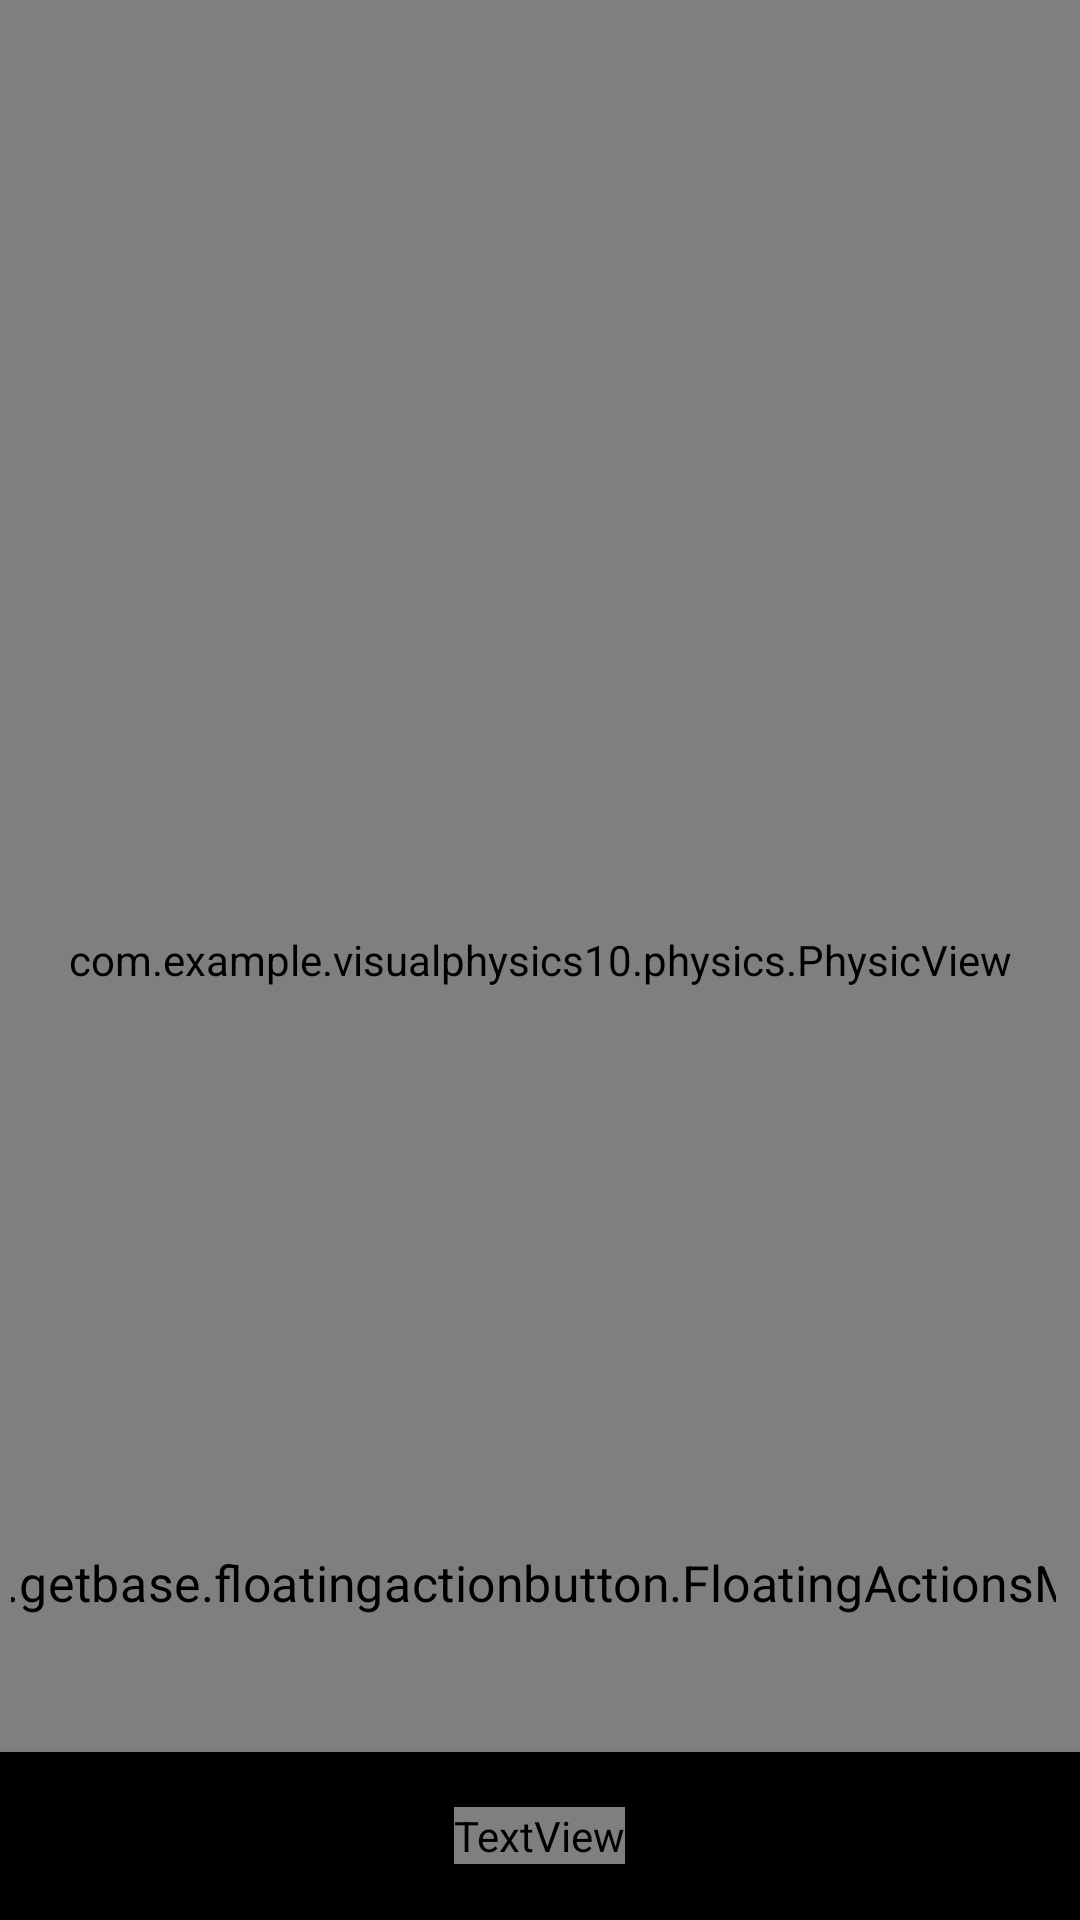

Android layout source for this screen:
<!-- AndroidManifest.xml: application theme Theme.VisualPhysics10 -->
<!-- res/layout/l1_fragment.xml -->
<?xml version="1.0" encoding="utf-8"?>
<androidx.coordinatorlayout.widget.CoordinatorLayout xmlns:android="http://schemas.android.com/apk/res/android"
    xmlns:app="http://schemas.android.com/apk/res-auto"
    android:layout_width="match_parent"
    android:layout_height="match_parent"
    android:layout_weight="1"
    android:background="@color/white">


    <FrameLayout
        android:id="@+id/frameLayout"
        android:layout_width="match_parent"
        android:layout_height="625dp"
        android:layout_gravity="center">

    </FrameLayout>

    <FrameLayout
        android:id="@+id/unit"
        android:layout_width="46dp"
        android:layout_height="46dp"
        app:layout_anchor="@+id/frameLayout"
        app:layout_anchorGravity="center">

    </FrameLayout>

    <com.example.visualphysics10.physics.PhysicView
        android:id="@+id/physics_view"
        android:layout_width="match_parent"
        android:layout_height="match_parent"
        app:layout_anchor="@+id/unit"
        app:layout_anchorGravity="top|center">

    </com.example.visualphysics10.physics.PhysicView>

    <LinearLayout
        android:layout_width="wrap_content"
        android:layout_height="wrap_content"
        android:layout_marginEnd="8dp"
        android:layout_marginBottom="80dp"
        app:layout_anchor="@+id/bottom_sheet_event"
        app:layout_anchorGravity="end|bottom"
        android:orientation="vertical">

        <com.google.android.material.floatingactionbutton.FloatingActionButton
            android:id="@+id/fab1_l1"
            android:layout_width="wrap_content"
            android:layout_height="wrap_content"
            android:layout_marginStart="9dp"
            android:layout_marginBottom="20dp"
            android:backgroundTint="@color/white"
            android:src="@drawable/ic_baseline_play_arrow_24"
            android:visibility="invisible"
            android:scaleType="center"/>

        <com.google.android.material.floatingactionbutton.FloatingActionButton
            android:id="@+id/fab2_l1"
            android:layout_width="wrap_content"
            android:layout_height="wrap_content"
            android:layout_marginStart="9dp"
            android:layout_marginBottom="10dp"
            android:backgroundTint="@color/white"
            android:src="@drawable/ic_baseline_pause_circle_outline_24"
            android:scaleType="center"
            android:visibility="invisible" />

        <com.getbase.floatingactionbutton.FloatingActionsMenu
            android:id="@+id/action_menu_l1"
            android:layout_width="wrap_content"
            android:layout_height="65dp"
            android:scaleX="1.20"
            android:scaleY="1.20"
            app:layout_anchor="@+id/frameLayout"
            app:layout_anchorGravity="end|bottom" />

    </LinearLayout>

    <com.google.android.material.bottomnavigation.BottomNavigationView
        android:id="@+id/bottom_sheet_event"
        android:layout_width="match_parent"
        android:layout_height="56dp"
        android:background="@drawable/bottom_sheet_background"
        app:layout_anchor="@+id/frameLayout"
        app:layout_anchorGravity="bottom|center">

        <TextView
            android:layout_width="wrap_content"
            android:layout_height="wrap_content"
            android:layout_gravity="center"
            android:text="@string/title_sheet"
            android:textAppearance="@style/TextAppearance.AppCompat.Headline"
            android:textColor="@color/editTextColor"
            android:textSize="24sp">

        </TextView>

    </com.google.android.material.bottomnavigation.BottomNavigationView>




</androidx.coordinatorlayout.widget.CoordinatorLayout>
<!-- resources referenced by this layout -->
<resources>
  <!-- drawable ic_baseline_pause_circle_outline_24 (drawable) -->
  <vector android:height="54dp"
      android:tint="#2196F3"
      android:viewportHeight="27"
      android:viewportWidth="27"
      android:width="54dp" xmlns:android="http://schemas.android.com/apk/res/android">
      <path android:fillColor="@android:color/white" android:pathData="M9,16h2L11,8L9,8v8zM12,2C6.48,2 2,6.48 2,12s4.48,10 10,10 10,-4.48 10,-10S17.52,2 12,2zM12,20c-4.41,0 -8,-3.59 -8,-8s3.59,-8 8,-8 8,3.59 8,8 -3.59,8 -8,8zM13,16h2L15,8h-2v8z"/>
  </vector>
  <!-- drawable ic_baseline_play_arrow_24 (drawable) -->
  <vector android:height="54dp"
      android:tint="#03A9F4"
      android:viewportHeight="27"
      android:viewportWidth="27"
      android:width="54dp"
      xmlns:android="http://schemas.android.com/apk/res/android">
      <path android:fillColor="@android:color/white" android:pathData="M8,5v14l11,-7z"/>
  </vector>
  <string name="title_sheet">Исходные данные</string>
  <style name="Theme.VisualPhysics10" parent="Theme.MaterialComponents.DayNight.NoActionBar">
          
          <item name="colorPrimary">@color/black</item>
          <item name="colorPrimaryVariant">#14ACFF</item>
          <item name="colorOnPrimary">@color/white</item>
          
          <item name="colorSecondary">@color/teal_200</item>
          <item name="colorSecondaryVariant">@color/teal_700</item>
          <item name="colorOnSecondary">@color/black</item>
          
          <item name="android:statusBarColor" tools:targetApi="l">?attr/colorPrimaryVariant
          </item>
          
      </style>
  <!-- not gathered from this repository: default colours our renderer supplied (Android Studio template values) -->
  <color name="teal_200">#FF03DAC5</color>
  <color name="teal_700">#FF018786</color>
  <color name="black">#FF000000</color>
  <color name="white">#FFFFFFFF</color>
</resources>
